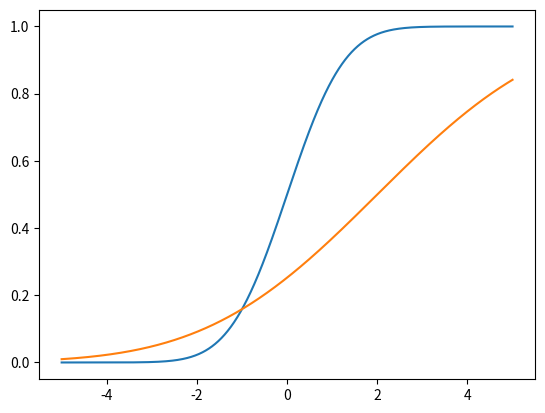

Python code for this plot:
import numpy as np;
import matplotlib.pylab as plt
import scipy.special

def standard_normal_cdf(x):
    return 0.5 * (1 + scipy.special.erf(x/np.sqrt(2)))

def normal_cdf(x, mu, sigma):
    return standard_normal_cdf((x - mu) / sigma)

x = np.linspace(-5, 5,1000)

plt.plot(x, standard_normal_cdf(x));
plt.show()

plt.plot(x, normal_cdf(x, 2,3))
plt.show()
